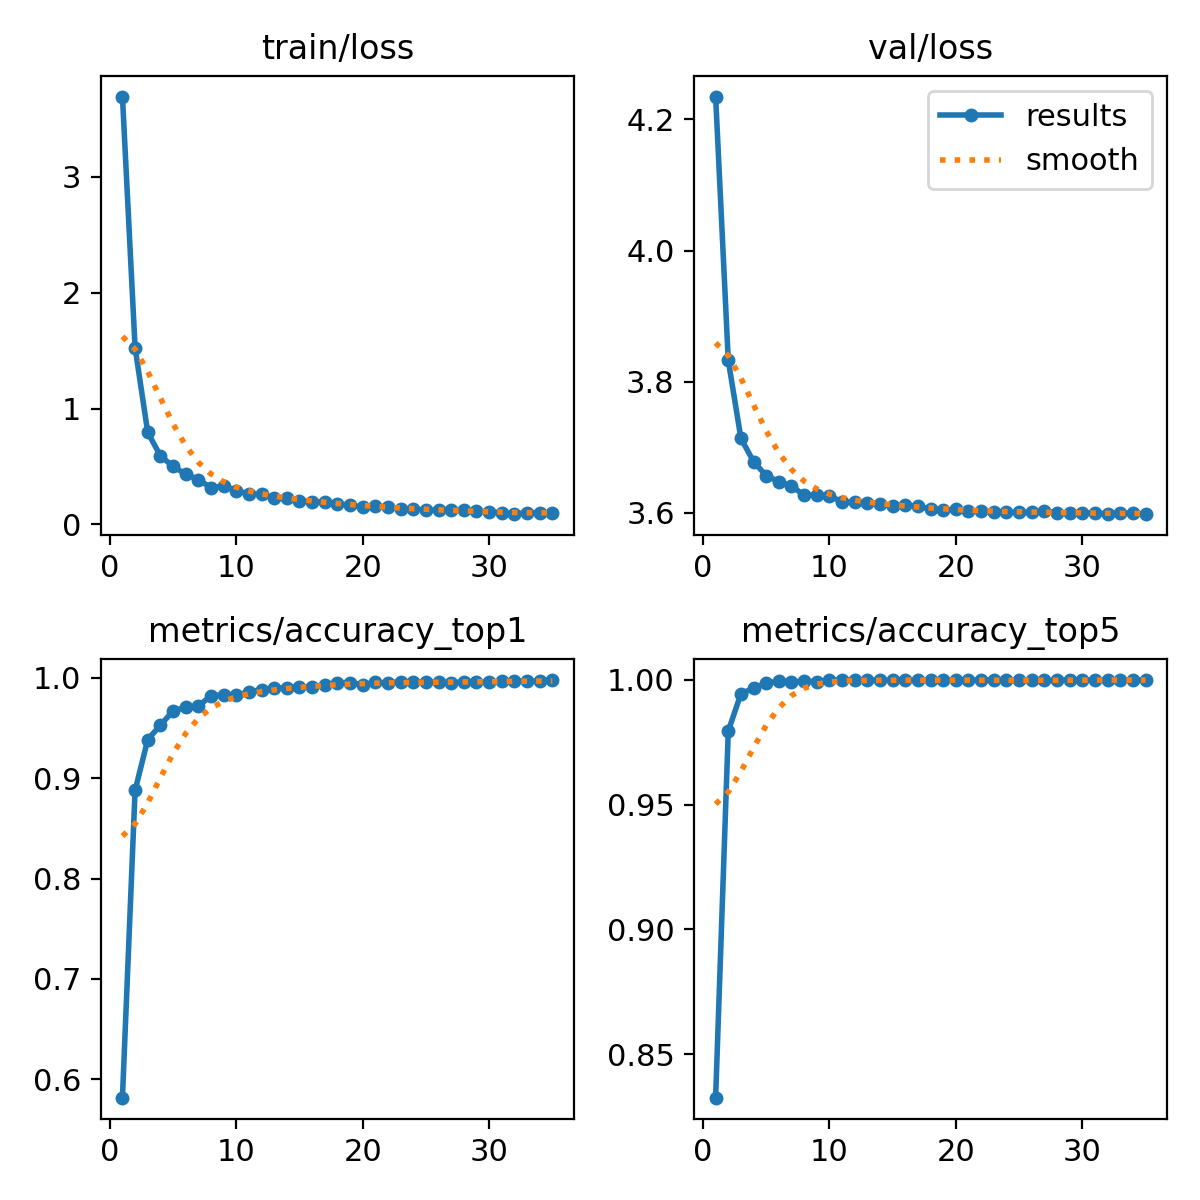

The file beside this chart, header and first rows:
epoch, train/loss, metrics/accuracy_top1, metrics/accuracy_top5, val/loss, lr/pg0, lr/pg1, lr/pg2
1, 3.695, 0.5817, 0.8327, 4.235, 0.0002373, 0.0002373, 0.0002373
2, 1.526, 0.8879, 0.9794, 3.833, 0.0004619, 0.0004619, 0.0004619
3, 0.7943, 0.9385, 0.9943, 3.714, 0.000673, 0.000673, 0.000673
4, 0.5915, 0.953, 0.9966, 3.678, 0.0006534, 0.0006534, 0.0006534
5, 0.5003, 0.967, 0.9986, 3.657, 0.0006534, 0.0006534, 0.0006534
6, 0.4335, 0.971, 0.9993, 3.648, 0.0006332, 0.0006332, 0.0006332
7, 0.3867, 0.972, 0.999, 3.641, 0.000613, 0.000613, 0.000613
8, 0.3161, 0.9821, 0.9995, 3.627, 0.0005928, 0.0005928, 0.0005928
9, 0.3295, 0.9833, 0.9991, 3.627, 0.0005726, 0.0005726, 0.0005726
10, 0.2904, 0.9827, 0.9998, 3.626, 0.0005524, 0.0005524, 0.0005524
11, 0.2633, 0.9861, 0.9998, 3.616, 0.0005322, 0.0005322, 0.0005322
12, 0.2592, 0.9885, 0.9998, 3.616, 0.000512, 0.000512, 0.000512
13, 0.2256, 0.9897, 0.9997, 3.615, 0.0004918, 0.0004918, 0.0004918
14, 0.2235, 0.9902, 0.9998, 3.613, 0.0004716, 0.0004716, 0.0004716
15, 0.2044, 0.9909, 0.9997, 3.611, 0.0004514, 0.0004514, 0.0004514
16, 0.1905, 0.9911, 0.9998, 3.611, 0.0004313, 0.0004313, 0.0004313
17, 0.1961, 0.9933, 0.9997, 3.61, 0.0004111, 0.0004111, 0.0004111
18, 0.1794, 0.9945, 0.9998, 3.606, 0.0003909, 0.0003909, 0.0003909
19, 0.1627, 0.9954, 0.9998, 3.604, 0.0003707, 0.0003707, 0.0003707
20, 0.1526, 0.9933, 0.9998, 3.605, 0.0003505, 0.0003505, 0.0003505
21, 0.1589, 0.9955, 0.9998, 3.603, 0.0003303, 0.0003303, 0.0003303
22, 0.1485, 0.9949, 0.9998, 3.603, 0.0003101, 0.0003101, 0.0003101
23, 0.1334, 0.9964, 0.9998, 3.601, 0.0002899, 0.0002899, 0.0002899
24, 0.1342, 0.9959, 0.9997, 3.601, 0.0002697, 0.0002697, 0.0002697
25, 0.1206, 0.9962, 0.9997, 3.601, 0.0002495, 0.0002495, 0.0002495
26, 0.1233, 0.9957, 0.9997, 3.601, 0.0002293, 0.0002293, 0.0002293
27, 0.1243, 0.995, 0.9997, 3.603, 0.0002091, 0.0002091, 0.0002091
28, 0.1209, 0.9962, 0.9997, 3.6, 0.0001889, 0.0001889, 0.0001889
29, 0.1111, 0.9959, 0.9998, 3.6, 0.0001687, 0.0001687, 0.0001687
30, 0.1089, 0.996, 0.9998, 3.6, 0.0001485, 0.0001485, 0.0001485
31, 0.1001, 0.9966, 0.9998, 3.599, 0.0001283, 0.0001283, 0.0001283
32, 0.08732, 0.9969, 0.9998, 3.599, 0.0001081, 0.0001081, 0.0001081
33, 0.1007, 0.9971, 0.9998, 3.599, 8.7924e-05, 8.7924e-05, 8.7924e-05
34, 0.09642, 0.9966, 0.9998, 3.599, 6.7728e-05, 6.7728e-05, 6.7728e-05
35, 0.09706, 0.9979, 0.9998, 3.598, 4.7532e-05, 4.7532e-05, 4.7532e-05
